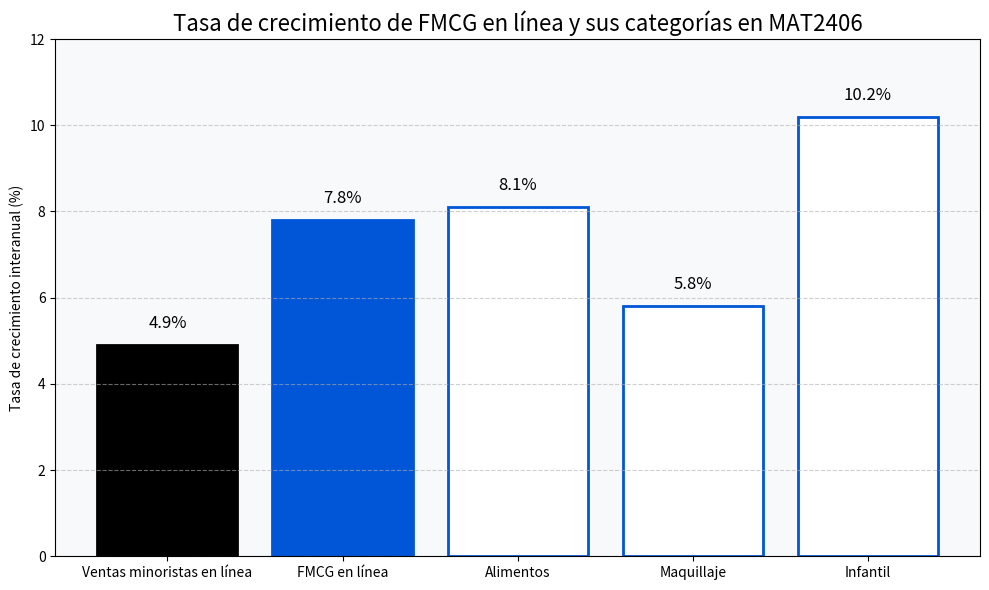

The matplotlib source for this figure:
import matplotlib.pyplot as plt
import numpy as np

# Gráfico 1: Tasa de crecimiento de FMCG en línea y sus categorías en MAT2406 (utilizando un gráfico de barras)
categorias = ['Ventas minoristas en línea', 'FMCG en línea', 'Alimentos', 'Maquillaje', 'Infantil']
tasa_de_crecimiento = [4.9, 7.8, 8.1, 5.8, 10.2]
colores = ['black', '#0056d6', 'white', 'white', 'white']
colores_borde = ['black', '#0056d6', '#0056d6', '#0056d6', '#0056d6']

fig, ax = plt.subplots(figsize=(10, 6))
barras = ax.bar(categorias, tasa_de_crecimiento, color=colores, edgecolor=colores_borde, linewidth=2)

# Agregar etiquetas de valores
for barra, valor in zip(barras, tasa_de_crecimiento):
    altura = barra.get_height()
    ax.text(barra.get_x() + barra.get_width()/2, altura + 0.3, f'{valor}%', ha='center', va='bottom', fontsize=12)

# Establecer el título y la etiqueta del eje Y
ax.set_title('Tasa de crecimiento de FMCG en línea y sus categorías en MAT2406', fontsize=16)
ax.set_ylabel('Tasa de crecimiento interanual (%)')
ax.set_ylim(0, 12)
ax.set_facecolor('#f8f9fa')

plt.grid(axis='y', linestyle='--', alpha=0.6)
plt.tight_layout()
plt.show()
